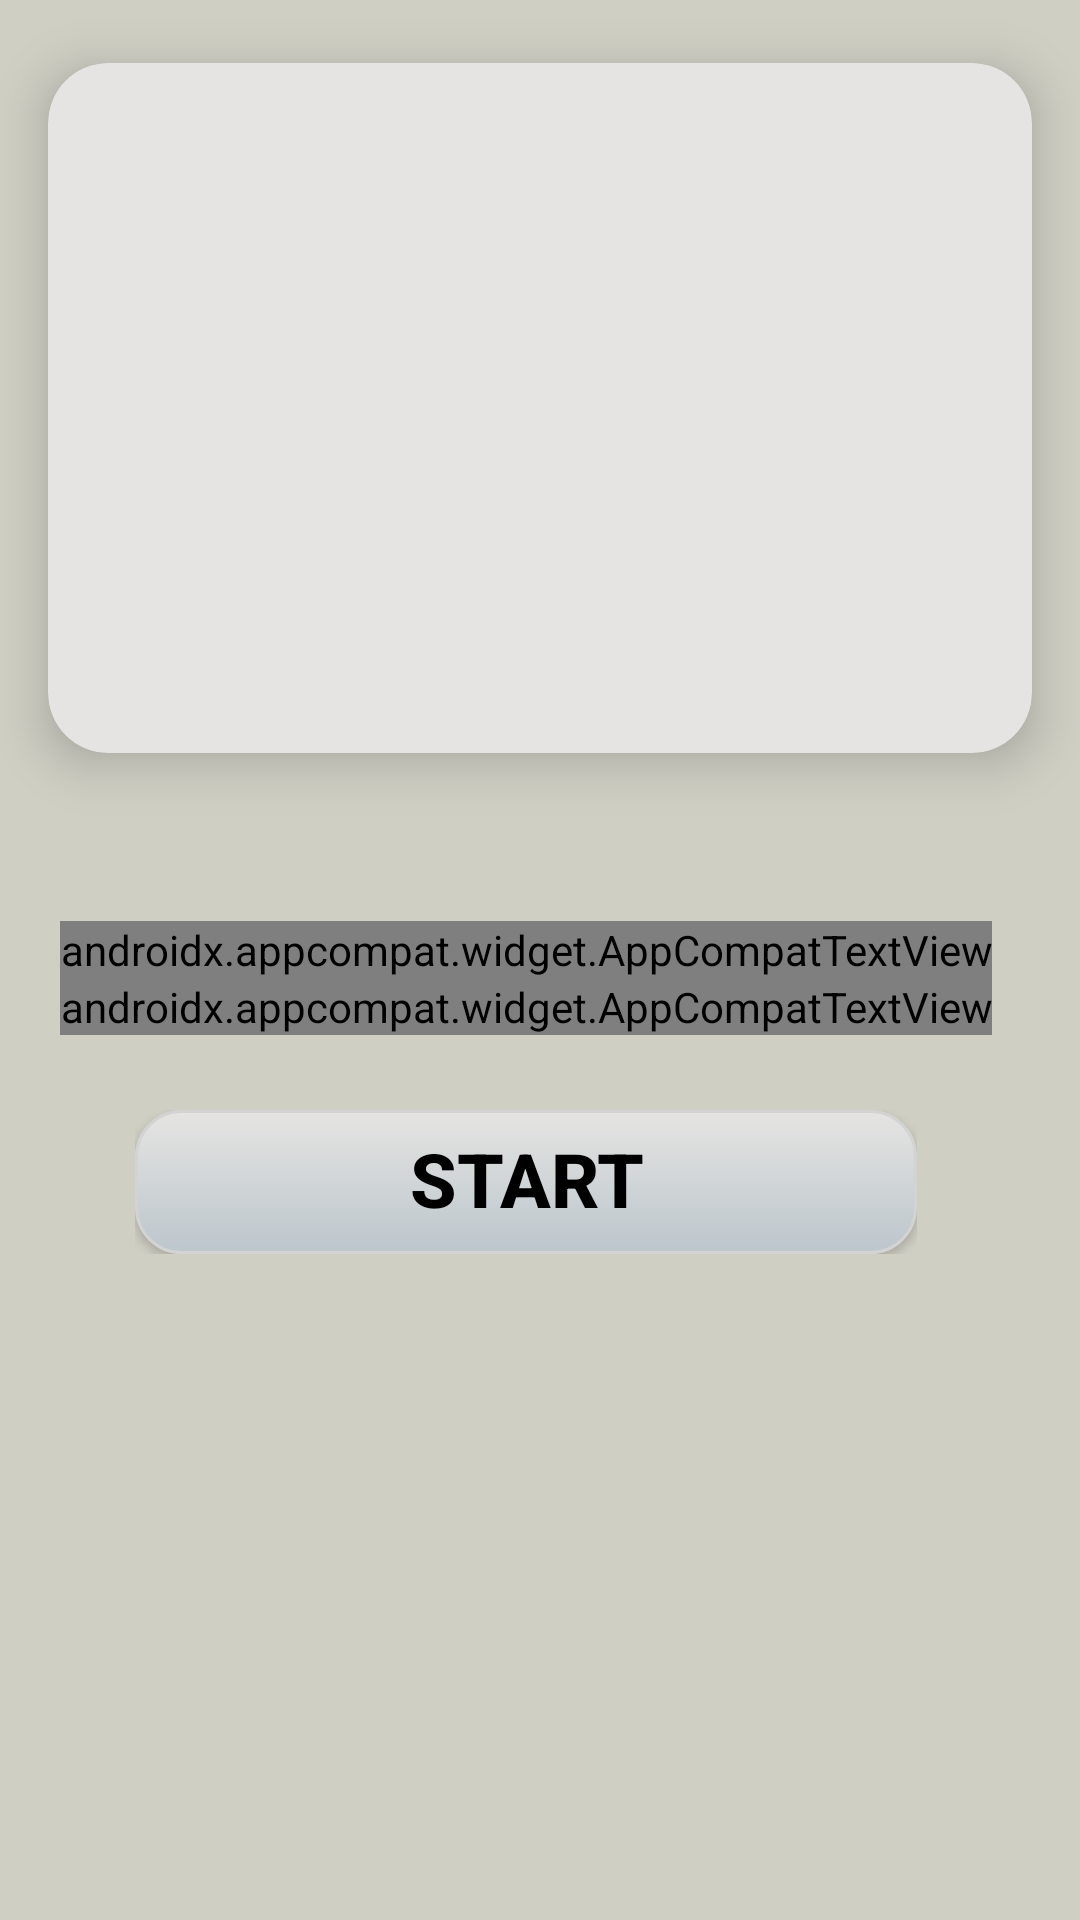

Layout XML and referenced resources for this Android screen:
<!-- AndroidManifest.xml: activity theme AppTheme.NoActionBar -->
<!-- res/layout/activity_welcome.xml -->
<?xml version="1.0" encoding="utf-8"?>
<ScrollView xmlns:android="http://schemas.android.com/apk/res/android"
    xmlns:app="http://schemas.android.com/apk/res-auto"
    xmlns:tools="http://schemas.android.com/tools"
    android:layout_width="match_parent"
    android:layout_height="match_parent"
    android:background="@color/app_background"
    tools:context=".activities.WelcomeActivity">

    <androidx.appcompat.widget.LinearLayoutCompat
        android:layout_width="match_parent"
        android:layout_height="wrap_content"
        android:orientation="vertical">
        <androidx.cardview.widget.CardView
            android:layout_width="match_parent"
            android:layout_height="wrap_content"
            app:cardBackgroundColor="@color/back_ground"
            app:cardCornerRadius="20dp"
            app:cardElevation="10dp"
            app:cardUseCompatPadding="true"
            android:outlineAmbientShadowColor="@color/button_press_start">
            <androidx.appcompat.widget.AppCompatImageView
                android:layout_width="match_parent"
                android:layout_height="210dp"
                android:layout_margin="10dp"
                android:scaleType="fitXY"/>

        </androidx.cardview.widget.CardView>

        <androidx.appcompat.widget.LinearLayoutCompat
            android:layout_width="wrap_content"
            android:layout_height="wrap_content"
            android:orientation="vertical"
            android:layout_margin="20dp">

            <androidx.appcompat.widget.AppCompatTextView
                android:layout_width="wrap_content"
                android:layout_height="wrap_content"
                android:layout_gravity="center"
                android:layout_marginTop="15dp"
                android:fontFamily="@font/alfa_slab_one"
                android:text="@string/notebook_heading"
                android:textAlignment="center"
                android:textAllCaps="true"
                android:textColor="@color/black"
                android:textSize="30sp" />

            <androidx.appcompat.widget.AppCompatTextView
                android:layout_width="wrap_content"
                android:layout_height="wrap_content"
                android:layout_gravity="center"
                android:fontFamily="@font/muli_bold_italic"
                android:text="@string/notebook_tag_line"
                android:textAlignment="center"
                android:textSize="20sp"
                android:textColor="@color/black" />

            <androidx.appcompat.widget.LinearLayoutCompat
                android:layout_width="match_parent"
                android:layout_height="wrap_content"
                android:orientation="horizontal"
                android:layout_margin="20dp"
                android:padding="5dp"
                android:background="@color/transparent">

                <androidx.appcompat.widget.AppCompatButton
                    android:id="@+id/next_btn"
                    android:layout_width="match_parent"
                    android:layout_height="wrap_content"
                    android:background="@drawable/rounded_rectangle"
                    android:elevation="5dp"
                    android:focusable="true"
                    android:includeFontPadding="false"
                    android:text="@string/btn_start"
                    android:textColor="@color/black"
                    android:textSize="25sp"
                    android:textStyle="bold"
                    tools:ignore="ButtonStyle" />



            </androidx.appcompat.widget.LinearLayoutCompat>

        </androidx.appcompat.widget.LinearLayoutCompat>








    </androidx.appcompat.widget.LinearLayoutCompat>



</ScrollView>
<!-- resources referenced by this layout -->
<resources>
  <color name="app_background">#cfcfc4</color>
  <color name="back_ground">#e5e4e2</color>
  <color name="black">#FF000000</color>
  <color name="button_press_start">#778899</color>
  <color name="transparent">#00000000</color>
  <!-- drawable rounded_rectangle (drawable) -->
  <?xml version="1.0" encoding="utf-8"?>
  <selector xmlns:android="http://schemas.android.com/apk/res/android">
      <item android:state_pressed="true">
          <shape android:shape="rectangle">
              <corners android:radius="15dp"/>
              <stroke android:width="1dp"
                  android:color="@color/app_dark_theme"/>
  
              <gradient android:angle="-90"
                  android:centerX="35%"
                  android:startColor="@color/button_press_start"
                  android:endColor="@color/button_press_end"
                  android:type="linear"/>
          </shape>
      </item>
  
  
      <item android:state_pressed="false" >
          <shape android:shape="rectangle"  >
  
              <corners android:radius="15dp" />
              <stroke android:width="1dp"
                  android:color="@color/buuton_stroke_color" />
  
              <gradient android:angle="-90"
                  android:centerX="35%"
                  android:startColor="@color/button_gradient_start"
                  android:endColor="@color/button_gradient_end"
                  android:type="linear"/>
  
          </shape>
      </item>
  
  </selector>
  <string name="btn_start">Start</string>
  <string name="notebook_heading">Are you write any notes</string>
  <string name="notebook_tag_line">Write anything and Share anything</string>
  <style name="AppTheme.NoActionBar">
          <item name="windowActionBar">false</item>
          <item name="windowNoTitle">true</item>
      </style>
  <color name="app_dark_theme">#757575</color>
  <color name="button_press_end">#708090</color>
  <color name="buuton_stroke_color">#D3D3D3</color>
  <color name="button_gradient_start">#E5E4E2</color>
  <color name="button_gradient_end">#BCC6CC</color>
</resources>
